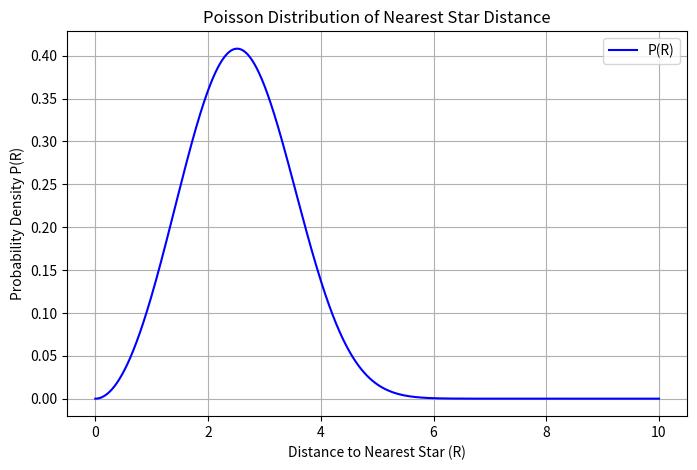

This chart was generated by the following Python code:
# This script computes the probability density function (PDF) for the distance to the nearest star
# assuming a uniform spatial distribution of stars with number density n.
#
# The probability that there are no stars within a sphere of radius R follows a Poisson distribution:
#   P_0 = exp(- (4/3) * pi * n * R^3)
#
# The probability of finding a star in the shell between R and R + dR is:
#   dP = P_0 * (number of stars in shell)
#
# The volume of the shell is:
#   dV = 4 * pi * R^2 * dR
#
# The probability density function is therefore:
#   P(R) = 4 * pi * n * R^2 * exp(- (4/3) * pi * n * R^3)

import numpy as np
import matplotlib.pyplot as plt

def poisson_nearest_star(R, n):
    """
    Computes the probability density function P(R) for the nearest star being at distance R,
    given a uniform star density n.
    
    Parameters:
    R (float or np.array): Distance from observation point.
    n (float): Number density of stars (stars per unit volume).
    
    Returns:
    float or np.array: Probability density P(R).
    """
    coeff = 4 * np.pi * n  # Constant coefficient
    exponent = np.exp(- (4/3) * np.pi * n * R**3)  # Exponential term
    return coeff * R**2 * exponent

# Define star density (example value in stars per cubic light-year)
n = 0.01  # Adjust as needed

# Define range of distances
R_values = np.linspace(0, 10, 1000)  # Distance range from 0 to 10 light-years

# Compute probability density function
P_values = poisson_nearest_star(R_values, n)

# Plot the probability distribution
plt.figure(figsize=(8, 5))
plt.plot(R_values, P_values, label='P(R)', color='b')
plt.xlabel('Distance to Nearest Star (R)')
plt.ylabel('Probability Density P(R)')
plt.title('Poisson Distribution of Nearest Star Distance')
plt.legend()
plt.grid()
plt.show()
